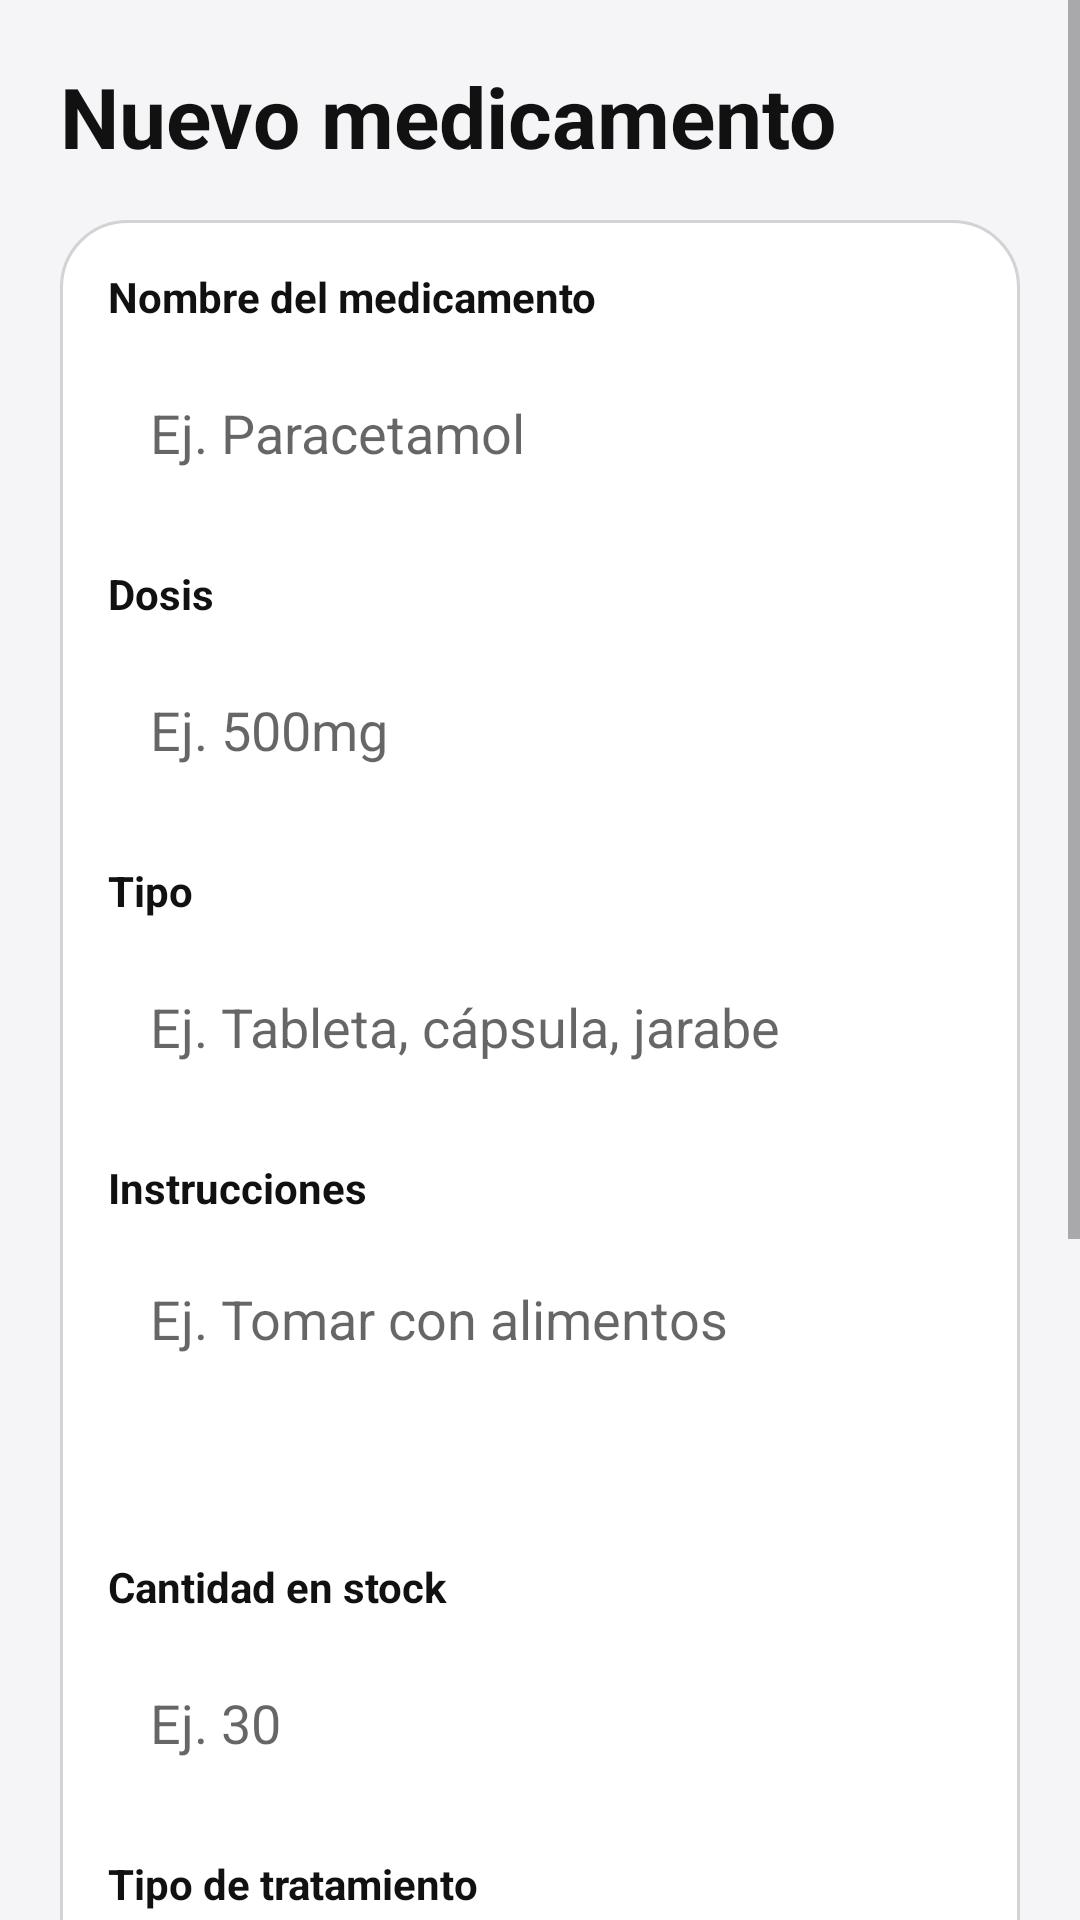

Write the Android layout XML for this screen, with the resource values it uses.
<!-- AndroidManifest.xml: application theme Theme.MediRecord -->
<!-- res/layout/activity_agregar_medicamento.xml -->
<?xml version="1.0" encoding="utf-8"?>
<ScrollView xmlns:android="http://schemas.android.com/apk/res/android"
    android:layout_width="match_parent"
    android:layout_height="match_parent">

    <LinearLayout
        android:layout_width="match_parent"
        android:layout_height="wrap_content"
        android:orientation="vertical"
        android:padding="20dp">

        <TextView
            android:layout_width="match_parent"
            android:layout_height="wrap_content"
            android:text="@string/title_add_medication"
            android:textSize="28sp"
            android:textStyle="bold"
            android:textColor="@color/text_primary"
            android:layout_marginBottom="16dp" />

        <LinearLayout
            android:layout_width="match_parent"
            android:layout_height="wrap_content"
            android:orientation="vertical"
            android:background="@drawable/bg_card"
            android:padding="16dp">

        <TextView
            android:layout_width="match_parent"
            android:layout_height="wrap_content"
            android:text="@string/label_medication_name"
            android:textStyle="bold"
            android:textColor="@color/text_primary" />

        <EditText
            android:id="@+id/etNombre"
            android:layout_width="match_parent"
            android:layout_height="56dp"
            android:layout_marginTop="8dp"
            android:layout_marginBottom="16dp"
            android:background="@drawable/bg_input"
            android:hint="@string/hint_medication_name"
            android:inputType="textCapWords"
            android:importantForAutofill="yes"
            android:autofillHints="name"
            android:paddingHorizontal="14dp" />

        <TextView
            android:layout_width="match_parent"
            android:layout_height="wrap_content"
            android:text="@string/label_dose"
            android:textStyle="bold"
            android:textColor="@color/text_primary" />

        <EditText
            android:id="@+id/etDosis"
            android:layout_width="match_parent"
            android:layout_height="56dp"
            android:layout_marginTop="8dp"
            android:layout_marginBottom="16dp"
            android:background="@drawable/bg_input"
            android:hint="@string/hint_dose"
            android:inputType="text"
            android:importantForAutofill="no"
            android:paddingHorizontal="14dp" />

        <TextView
            android:layout_width="match_parent"
            android:layout_height="wrap_content"
            android:text="@string/label_type"
            android:textStyle="bold"
            android:textColor="@color/text_primary" />

        <EditText
            android:id="@+id/etTipo"
            android:layout_width="match_parent"
            android:layout_height="56dp"
            android:layout_marginTop="8dp"
            android:layout_marginBottom="16dp"
            android:background="@drawable/bg_input"
            android:hint="@string/hint_type"
            android:inputType="textCapWords"
            android:importantForAutofill="no"
            android:paddingHorizontal="14dp" />

        <TextView
            android:layout_width="match_parent"
            android:layout_height="wrap_content"
            android:text="@string/label_instructions"
            android:textStyle="bold"
            android:textColor="@color/text_primary" />

        <EditText
            android:id="@+id/etInstrucciones"
            android:layout_width="match_parent"
            android:layout_height="90dp"
            android:layout_marginTop="8dp"
            android:layout_marginBottom="16dp"
            android:background="@drawable/bg_input"
            android:hint="@string/hint_instructions"
            android:inputType="textMultiLine"
            android:importantForAutofill="no"
            android:padding="14dp"
            android:gravity="top"
            android:minLines="2" />

        <TextView
            android:layout_width="match_parent"
            android:layout_height="wrap_content"
            android:text="@string/label_stock"
            android:textStyle="bold"
            android:textColor="@color/text_primary" />

        <EditText
            android:id="@+id/etStock"
            android:layout_width="match_parent"
            android:layout_height="56dp"
            android:layout_marginTop="8dp"
            android:layout_marginBottom="16dp"
            android:background="@drawable/bg_input"
            android:hint="@string/hint_stock"
            android:inputType="number"
            android:importantForAutofill="no"
            android:paddingHorizontal="14dp" />

        <TextView
            android:layout_width="match_parent"
            android:layout_height="wrap_content"
            android:text="@string/label_treatment_type"
            android:textStyle="bold"
            android:textColor="@color/text_primary" />

        <Spinner
            android:id="@+id/spinnerTipoTratamiento"
            android:layout_width="match_parent"
            android:layout_height="52dp"
            android:layout_marginTop="8dp"
            android:layout_marginBottom="16dp"
            android:background="@drawable/bg_input"
            android:paddingHorizontal="12dp" />

        <TextView
            android:layout_width="match_parent"
            android:layout_height="wrap_content"
            android:text="@string/label_duration"
            android:textStyle="bold"
            android:textColor="@color/text_primary" />

        <TextView
            android:layout_width="match_parent"
            android:layout_height="wrap_content"
            android:text="@string/duration_help"
            android:textSize="13sp"
            android:textColor="@color/text_secondary"
            android:layout_marginTop="4dp"
            android:layout_marginBottom="8dp" />

        <EditText
            android:id="@+id/etDuracionDias"
            android:layout_width="match_parent"
            android:layout_height="56dp"
            android:layout_marginBottom="8dp"
            android:background="@drawable/bg_input"
            android:hint="@string/hint_duration"
            android:inputType="number"
            android:importantForAutofill="no"
            android:paddingHorizontal="14dp" />
        </LinearLayout>

        <Button
            android:id="@+id/btnGuardar"
            android:layout_width="match_parent"
            android:layout_height="52dp"
            android:layout_marginTop="16dp"
            android:layout_marginBottom="10dp"
            android:background="@drawable/bg_button_primary"
            android:text="@string/btn_save_medication"
            android:textAllCaps="false"
            android:textStyle="bold"
            android:textColor="@color/surface_color" />

        <Button
            android:id="@+id/btnCancelar"
            android:layout_width="match_parent"
            android:layout_height="52dp"
            android:background="@drawable/bg_button_secondary"
            android:text="@string/btn_cancel"
            android:textAllCaps="false"
            android:textStyle="bold"
            android:textColor="@color/text_primary" />

    </LinearLayout>

</ScrollView>
<!-- resources referenced by this layout -->
<resources>
  <color name="surface_color">#FFFFFF</color>
  <color name="text_primary">#111111</color>
  <color name="text_secondary">#6E6E73</color>
  <!-- drawable bg_button_secondary (drawable) -->
  <?xml version="1.0" encoding="utf-8"?>
  <shape xmlns:android="http://schemas.android.com/apk/res/android">
      <solid android:color="@color/surface_color" />
      <corners android:radius="18dp" />
      <stroke
          android:width="1dp"
          android:color="@color/border_color" />
  </shape>
  <!-- drawable bg_card (drawable) -->
  <?xml version="1.0" encoding="utf-8"?>
  <shape xmlns:android="http://schemas.android.com/apk/res/android">
      <solid android:color="@color/surface_color" />
      <corners android:radius="22dp" />
      <stroke
          android:width="1dp"
          android:color="@color/border_color" />
  </shape>
  <string name="btn_cancel">Cancelar</string>
  <string name="btn_save_medication">Guardar medicamento</string>
  <string name="duration_help">Solo para tratamientos temporales</string>
  <string name="hint_dose">Ej. 500mg</string>
  <string name="hint_duration">Ej. 7</string>
  <string name="hint_instructions">Ej. Tomar con alimentos</string>
  <string name="hint_medication_name">Ej. Paracetamol</string>
  <string name="hint_stock">Ej. 30</string>
  <string name="hint_type">Ej. Tableta, cápsula, jarabe</string>
  <string name="label_dose">Dosis</string>
  <string name="label_duration">Duración (días)</string>
  <string name="label_instructions">Instrucciones</string>
  <string name="label_medication_name">Nombre del medicamento</string>
  <string name="label_stock">Cantidad en stock</string>
  <string name="label_treatment_type">Tipo de tratamiento</string>
  <string name="label_type">Tipo</string>
  <string name="title_add_medication">Nuevo medicamento</string>
  <style name="Theme.MediRecord" parent="Theme.AppCompat.Light.NoActionBar">
          <item name="android:statusBarColor">@color/background_color</item>
          <item name="android:windowBackground">@color/background_color</item>
          <item name="android:navigationBarColor">@color/background_color</item>
      </style>
  <color name="border_color">#D2D2D7</color>
  <color name="background_color">#F5F5F7</color>
</resources>
